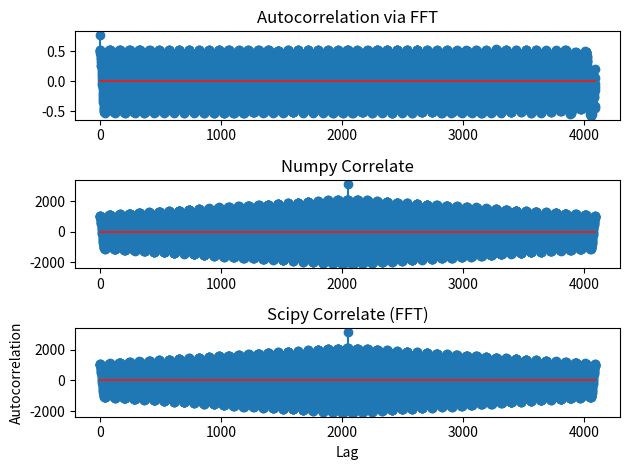

The script that saved this image:

import time

import numpy as np
import matplotlib.pyplot as plt
from scipy.signal import correlate


def autocorrelation(x):
    """
    信号 x の自己相関を FFT を用いて計算する関数

    Parameters:
        x : 1次元の numpy.array
            対象となる信号

    Returns:
        ac : 1次元の numpy.array
            非負ラグにおける自己相関関数
    """
    # 信号を numpy 配列に変換し、ゼロ平均化
    x = np.asarray(x)
    x = x - np.mean(x)
    n = len(x)

    # 円相関（循環相関）を回避するため、十分な長さにゼロパディング
    # ここでは最小長さとして 2*n-1 を用い、効率のために次の2の冪乗に丸める
    nfft = 2 ** int(np.ceil(np.log2(2*n - 1)))

    # FFT を計算
    X = np.fft.fft(x, n=nfft)
    # パワースペクトルを求める（複素共役との積）
    S = X * X.conj()
    # 逆 FFT により自己相関を求める
    result = np.fft.ifft(S).real
    # result は長さ nfft の配列となっており、循環相関が計算されるので、
    # 正のラグ（0～n-1）の部分を取り出す
    ac = result[:n]

    # ラグが大きくなるとサンプル数が減るため、正規化を行う（オプション）
    norm = np.arange(n, 0, -1)
    ac = ac / norm

    return ac


# 使用例:
if __name__ == "__main__":
    # 例: サイン波に雑音を加えた信号
    t = np.linspace(0, 1, 2**12, endpoint=False)
    signal = np.sin(2 * np.pi * 50 * t) + 0.5 * np.random.randn(t.size)
    signal_without_dc = signal - signal.mean()

    n_process = 100

    start_time = time.time()
    for _ in range(n_process):
        ac = autocorrelation(signal)
    print(f'numpy fft proces time: {time.time() - start_time:.3f} [sec]')

    start_time = time.time()
    for _ in range(n_process):
        np_ac = np.correlate(signal_without_dc, signal_without_dc, mode='same')
    print(f'numpy proces time: {time.time() - start_time:.3f} [sec]')

    start_time = time.time()
    for _ in range(n_process):
        sc_ac = correlate(signal_without_dc, signal_without_dc, mode='same', method='fft')
    print(f'scipy proces time: {time.time() - start_time:.3f} [sec]')

    print(ac.shape)
    print(np_ac.shape)
    print(sc_ac.shape)

    lags = np.arange(len(ac))
    plt.subplot(3, 1, 1)
    plt.stem(lags, ac)
    plt.title('Autocorrelation via FFT')

    plt.subplot(3, 1, 2)
    plt.stem(lags, np_ac)
    plt.title('Numpy Correlate')

    plt.subplot(3, 1, 3)
    plt.stem(lags, sc_ac)
    plt.title('Scipy Correlate (FFT)')
    plt.xlabel('Lag')
    plt.ylabel('Autocorrelation')

    plt.tight_layout()
    plt.show()
